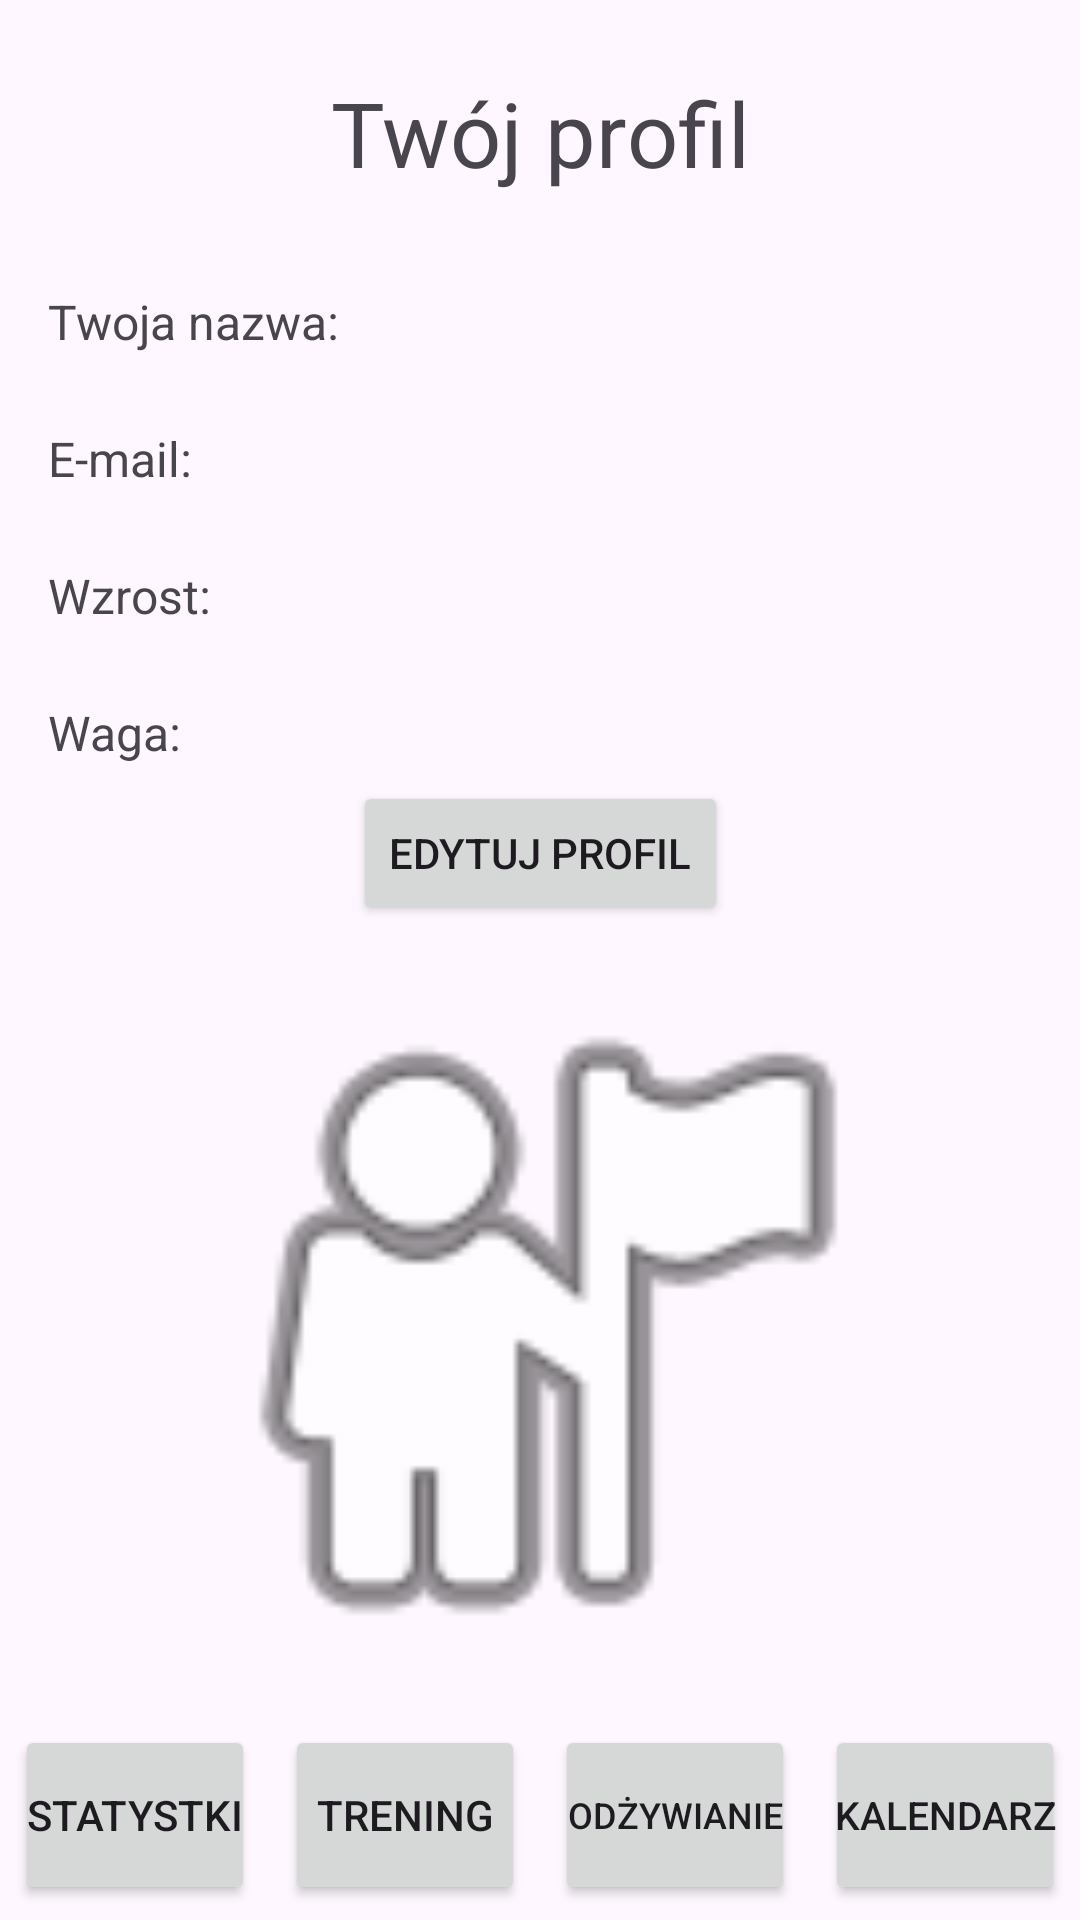

The Android layout XML behind this screen, and the referenced resources:
<!-- AndroidManifest.xml: application theme Theme.SoFitThisWeekv2 -->
<!-- res/layout/activity_profile.xml -->
<?xml version="1.0" encoding="utf-8"?>
<androidx.constraintlayout.widget.ConstraintLayout xmlns:android="http://schemas.android.com/apk/res/android"
    xmlns:app="http://schemas.android.com/apk/res-auto"
    xmlns:tools="http://schemas.android.com/tools"
    android:id="@+id/main"
    android:layout_width="match_parent"
    android:layout_height="match_parent"
    tools:context=".Profile">


    <Button
        android:id="@+id/bStatsMenu"
        style="@style/Widget.AppCompat.Button"
        android:layout_width="0dp"
        android:layout_height="60dp"
        android:layout_marginStart="5dp"
        android:layout_marginEnd="5dp"
        android:layout_marginBottom="5dp"
        android:padding="2dp"
        android:text="@string/STATYSTKI"
        app:layout_constraintBottom_toBottomOf="parent"
        app:layout_constraintEnd_toStartOf="@+id/bTrainingMenu"
        app:layout_constraintStart_toStartOf="parent" />

    <Button
        android:id="@+id/bTrainingMenu"
        style="@style/Widget.AppCompat.Button"
        android:layout_width="0dp"
        android:layout_height="60dp"
        android:layout_marginStart="5dp"
        android:layout_marginEnd="5dp"
        android:layout_marginBottom="5dp"
        android:padding="2dp"
        android:text="@string/TRENING"
        app:layout_constraintBottom_toBottomOf="parent"
        app:layout_constraintEnd_toStartOf="@+id/bNutritionMenu"
        app:layout_constraintStart_toEndOf="@+id/bStatsMenu" />

    <Button
        android:id="@+id/bNutritionMenu"
        style="@style/Widget.AppCompat.Button"
        android:layout_width="0dp"
        android:layout_height="60dp"
        android:layout_marginStart="5dp"
        android:layout_marginEnd="5dp"
        android:layout_marginBottom="5dp"
        android:padding="2dp"
        android:text="@string/ODŻYWIANIE"
        android:textSize="12sp"
        app:layout_constraintBottom_toBottomOf="parent"
        app:layout_constraintEnd_toStartOf="@+id/bCalendarMenu"
        app:layout_constraintStart_toEndOf="@+id/bTrainingMenu" />

    <Button
        android:id="@+id/bCalendarMenu"
        style="@style/Widget.AppCompat.Button"
        android:layout_width="0dp"
        android:layout_height="60dp"
        android:layout_marginStart="5dp"
        android:layout_marginEnd="5dp"
        android:layout_marginBottom="5dp"
        android:padding="2dp"
        android:text="@string/KALENDARZ"
        android:textSize="13sp"
        app:layout_constraintBottom_toBottomOf="parent"
        app:layout_constraintEnd_toEndOf="parent"
        app:layout_constraintStart_toEndOf="@+id/bNutritionMenu" />

    <TextView
        android:id="@+id/textProfileTitle"
        android:layout_width="wrap_content"
        android:layout_height="wrap_content"
        android:layout_marginStart="16dp"
        android:layout_marginTop="24dp"
        android:layout_marginEnd="16dp"
        android:text="@string/TwójProfil"
        android:textSize="30sp"
        app:layout_constraintEnd_toEndOf="parent"
        app:layout_constraintStart_toStartOf="parent"
        app:layout_constraintTop_toTopOf="parent" />

    <TextView
        android:id="@+id/textName"
        android:layout_width="wrap_content"
        android:layout_height="wrap_content"
        android:layout_marginStart="16dp"
        android:layout_marginTop="32dp"
        android:text="@string/TwojaNazwa"
        android:textSize="16sp"
        app:layout_constraintStart_toStartOf="parent"
        app:layout_constraintTop_toBottomOf="@+id/textProfileTitle" />

    <TextView
        android:id="@+id/textEmail"
        android:layout_width="wrap_content"
        android:layout_height="wrap_content"
        android:layout_marginStart="16dp"
        android:layout_marginTop="24dp"
        android:text="@string/Email"
        android:textSize="16sp"
        app:layout_constraintStart_toStartOf="parent"
        app:layout_constraintTop_toBottomOf="@+id/textName" />

    <TextView
        android:id="@+id/textHeight"
        android:layout_width="wrap_content"
        android:layout_height="wrap_content"
        android:layout_marginStart="16dp"
        android:layout_marginTop="24dp"
        android:text="@string/Wzrost"
        android:textSize="16sp"
        app:layout_constraintStart_toStartOf="parent"
        app:layout_constraintTop_toBottomOf="@+id/textEmail" />

    <TextView
        android:id="@+id/textWeight"
        android:layout_width="wrap_content"
        android:layout_height="wrap_content"
        android:layout_marginStart="16dp"
        android:layout_marginTop="24dp"
        android:text="@string/Waga"
        android:textSize="16sp"
        app:layout_constraintStart_toStartOf="parent"
        app:layout_constraintTop_toBottomOf="@+id/textHeight" />

    <TextView
        android:id="@+id/textUserName"
        android:layout_width="wrap_content"
        android:layout_height="wrap_content"
        android:layout_marginStart="16dp"
        android:textSize="16sp"
        app:layout_constraintStart_toEndOf="@+id/textName"
        app:layout_constraintTop_toTopOf="@+id/textName" />

    <TextView
        android:id="@+id/textUserEmail"
        android:layout_width="wrap_content"
        android:layout_height="wrap_content"
        android:layout_marginStart="16dp"
        android:textSize="16sp"
        app:layout_constraintStart_toEndOf="@+id/textEmail"
        app:layout_constraintTop_toTopOf="@+id/textEmail" />

    <TextView
        android:id="@+id/textUserHeight"
        android:layout_width="wrap_content"
        android:layout_height="wrap_content"
        android:layout_marginStart="16dp"
        android:textSize="16sp"
        app:layout_constraintStart_toEndOf="@+id/textHeight"
        app:layout_constraintTop_toTopOf="@+id/textHeight" />

    <TextView
        android:id="@+id/textUserWeight"
        android:layout_width="wrap_content"
        android:layout_height="wrap_content"
        android:layout_marginStart="16dp"
        android:textSize="16sp"
        app:layout_constraintStart_toEndOf="@+id/textWeight"
        app:layout_constraintTop_toTopOf="@+id/textWeight" />

    <EditText
        android:id="@+id/editName"
        android:layout_width="198dp"
        android:layout_height="48dp"
        android:layout_marginStart="8dp"
        android:ems="10"
        android:hint="@string/prevName"
        android:inputType="text"
        android:textSize="16sp"
        android:visibility="gone"
        app:layout_constraintBottom_toBottomOf="@+id/textName"
        app:layout_constraintStart_toEndOf="@+id/textName"
        app:layout_constraintTop_toTopOf="@+id/textName" />

    <EditText
        android:id="@+id/editEmail"
        android:layout_width="184dp"
        android:layout_height="48dp"
        android:layout_marginStart="8dp"
        android:ems="10"
        android:hint="@string/prevEmail"
        android:inputType="text"
        android:textSize="16sp"
        android:visibility="gone"
        app:layout_constraintBottom_toBottomOf="@+id/textEmail"
        app:layout_constraintStart_toEndOf="@+id/textEmail"
        app:layout_constraintTop_toTopOf="@+id/textEmail" />

    <EditText
        android:id="@+id/editHeight"
        android:layout_width="wrap_content"
        android:layout_height="wrap_content"
        android:layout_marginStart="8dp"
        android:ems="10"
        android:hint="@string/prevHeight"
        android:inputType="text"
        android:minHeight="48dp"
        android:textSize="16sp"
        android:visibility="gone"
        app:layout_constraintBottom_toBottomOf="@+id/textHeight"
        app:layout_constraintStart_toEndOf="@+id/textHeight"
        app:layout_constraintTop_toTopOf="@+id/textHeight" />

    <EditText
        android:id="@+id/editWeight"
        android:layout_width="wrap_content"
        android:layout_height="wrap_content"
        android:layout_marginStart="8dp"
        android:ems="10"
        android:hint="@string/prevWeight"
        android:inputType="text"
        android:minHeight="48dp"
        android:textSize="16sp"
        android:visibility="gone"
        app:layout_constraintBottom_toBottomOf="@+id/textWeight"
        app:layout_constraintStart_toEndOf="@+id/textWeight"
        app:layout_constraintTop_toTopOf="@+id/textWeight" />

    <Button
        android:id="@+id/bEditProfile"
        android:layout_width="wrap_content"
        android:layout_height="wrap_content"
        android:layout_marginTop="16dp"
        android:text="@string/editProfile"
        app:layout_constraintEnd_toEndOf="parent"
        app:layout_constraintStart_toStartOf="parent"
        app:layout_constraintTop_toBottomOf="@+id/editWeight" />

    <ImageView
        android:id="@+id/imageView"
        android:layout_width="264dp"
        android:layout_height="255dp"
        app:layout_constraintBottom_toTopOf="@+id/bNutritionMenu"
        app:layout_constraintEnd_toEndOf="parent"
        app:layout_constraintStart_toStartOf="parent"
        app:layout_constraintTop_toBottomOf="@+id/bEditProfile"
        app:srcCompat="@android:drawable/ic_menu_myplaces" />

</androidx.constraintlayout.widget.ConstraintLayout>
<!-- resources referenced by this layout -->
<resources>
  <string name="Email">E-mail:</string>
  <string name="KALENDARZ">KALENDARZ</string>
  <string name="STATYSTKI">STATYSTKI</string>
  <string name="TRENING">TRENING</string>
  <string name="TwojaNazwa">Twoja nazwa:</string>
  <string name="Waga">Waga:</string>
  <string name="Wzrost">Wzrost:</string>
  <string name="editProfile">edytuj profil</string>
  <string name="prevEmail">myemail@example.com</string>
  <string name="prevHeight">175</string>
  <string name="prevName">MojaNazwa</string>
  <string name="prevWeight">75</string>
  <style name="Theme.SoFitThisWeekv2" parent="Base.Theme.SoFitThisWeekv2" />
  <style name="Base.Theme.SoFitThisWeekv2" parent="Theme.Material3.DayNight.NoActionBar">
          
          
      </style>
</resources>
